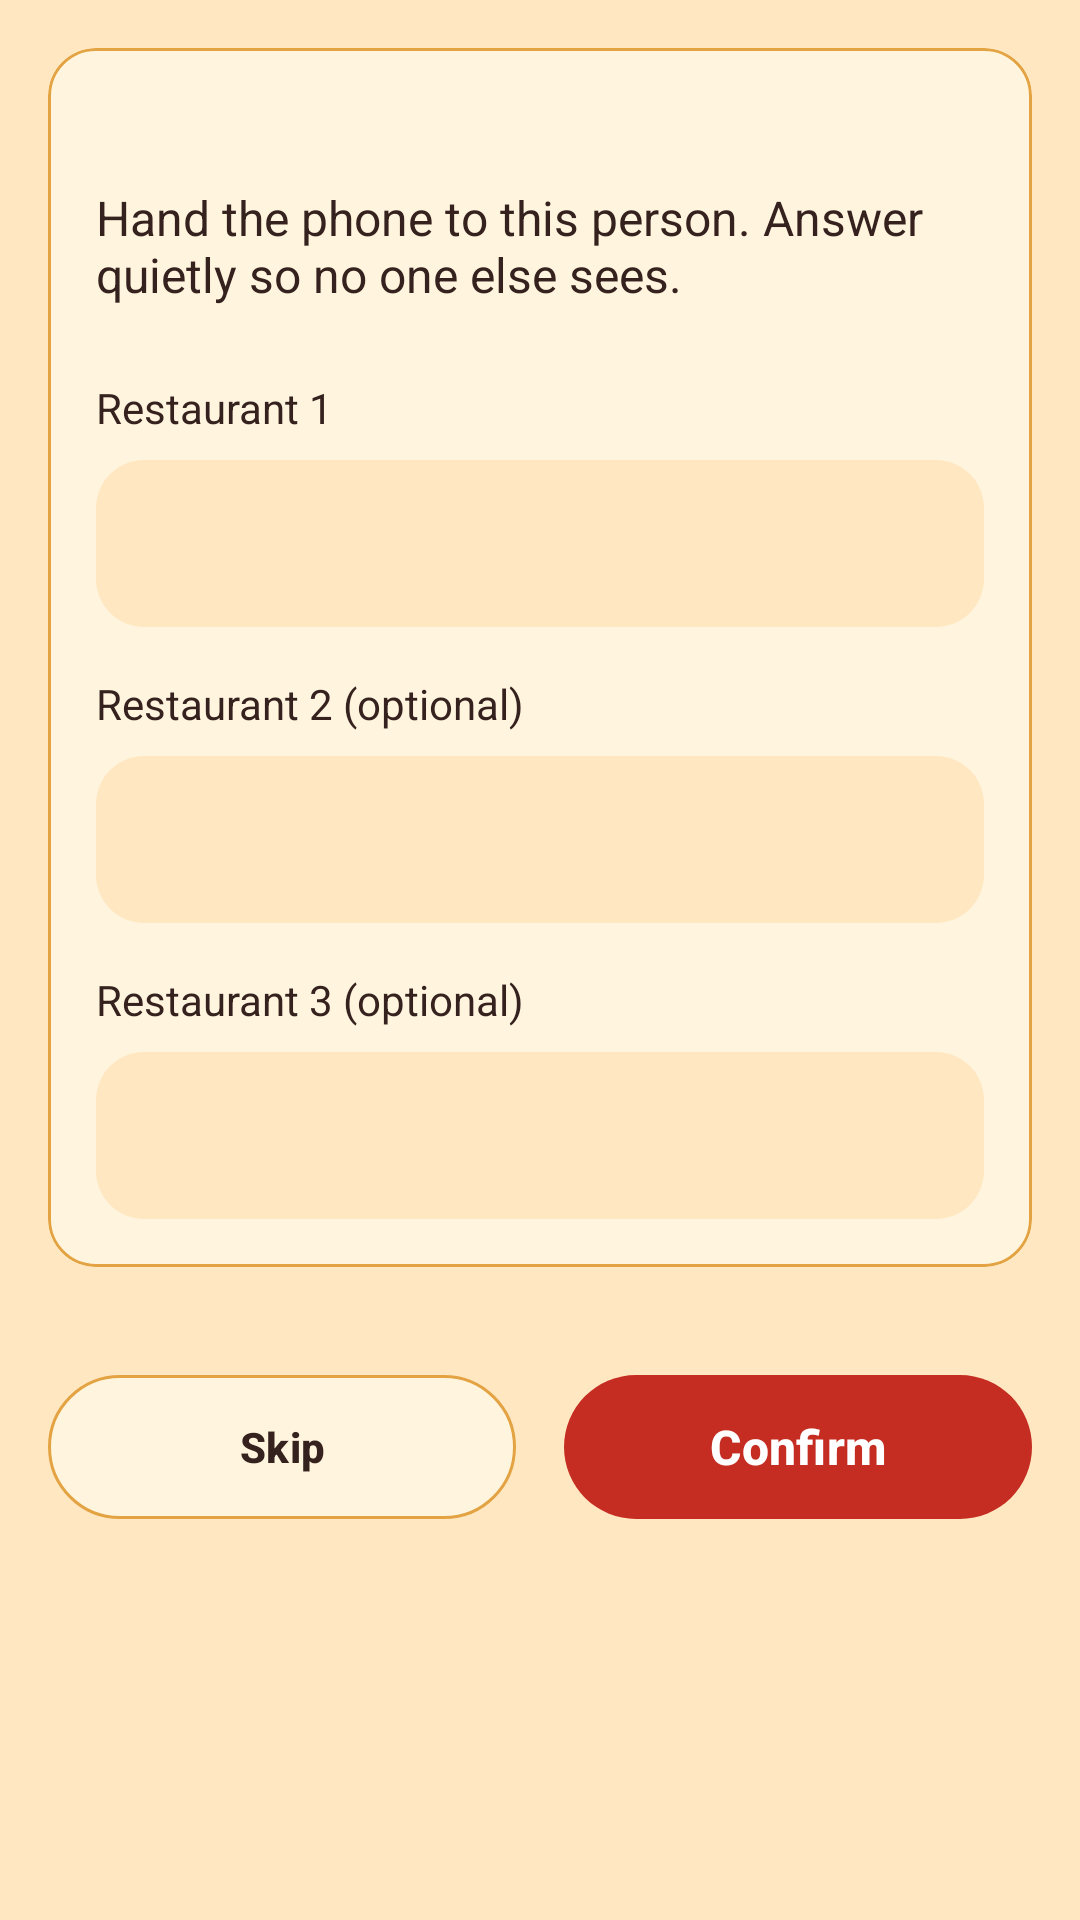

Android layout source for this screen:
<!-- AndroidManifest.xml: application theme Theme.LuckyShake -->
<!-- res/layout/activity_group_proposal.xml -->
<?xml version="1.0" encoding="utf-8"?>
<ScrollView xmlns:android="http://schemas.android.com/apk/res/android"
    xmlns:app="http://schemas.android.com/apk/res-auto"
    xmlns:tools="http://schemas.android.com/tools"
    android:id="@+id/group_proposal_root"
    android:layout_width="match_parent"
    android:layout_height="match_parent"
    android:fillViewport="true"
    android:background="@color/app_background"
    tools:context=".ui.group.GroupProposalActivity">

    <LinearLayout
        android:layout_width="match_parent"
        android:layout_height="wrap_content"
        android:orientation="vertical"
        android:padding="@dimen/spacing_md">

        
        <com.google.android.material.card.MaterialCardView
            style="@style/Widget.LuckyShake.Card"
            android:layout_width="match_parent"
            android:layout_height="wrap_content"
            android:layout_marginBottom="@dimen/spacing_md">

            <LinearLayout
                android:layout_width="match_parent"
                android:layout_height="wrap_content"
                android:orientation="vertical"
                android:padding="@dimen/spacing_md">

                
                <TextView
                    android:id="@+id/group_proposal_title_turn"
                    android:layout_width="match_parent"
                    android:layout_height="wrap_content"
                    android:textAppearance="@style/TextAppearance.Material3.TitleMedium"
                    android:textStyle="bold"
                    android:textColor="@color/app_on_surface"
                    android:layout_marginBottom="@dimen/spacing_sm"
                    tools:text="ถึงตาคนที่ 1 จาก 2" />

                
                <TextView
                    android:id="@+id/group_proposal_instructions"
                    android:layout_width="match_parent"
                    android:layout_height="wrap_content"
                    android:layout_marginBottom="@dimen/spacing_sm"
                    android:text="@string/group_proposal_msg_restaurant_hint"
                    android:textColor="@color/app_on_surface"
                    android:textSize="@dimen/text_body" />

                
                <TextView
                    android:layout_width="wrap_content"
                    android:layout_height="wrap_content"
                    android:layout_marginTop="@dimen/spacing_md"
                    android:labelFor="@+id/group_proposal_edit_restaurant_1"
                    android:text="@string/group_proposal_hint_restaurant_1"
                    android:textColor="@color/app_on_surface" />

                <com.google.android.material.textfield.TextInputLayout
                    android:id="@+id/group_proposal_layout_restaurant_1"
                    style="@style/Widget.Material3.TextInputLayout.FilledBox"
                    android:layout_width="match_parent"
                    android:layout_height="wrap_content"
                    android:layout_marginTop="@dimen/spacing_sm"
                    app:hintEnabled="false"
                    app:placeholderText="@string/group_proposal_hint_restaurant_example"
                    app:boxBackgroundColor="@color/app_background"
                    app:boxCornerRadiusTopStart="@dimen/corner_md"
                    app:boxCornerRadiusTopEnd="@dimen/corner_md"
                    app:boxCornerRadiusBottomStart="@dimen/corner_md"
                    app:boxCornerRadiusBottomEnd="@dimen/corner_md"
                    app:boxStrokeWidth="0dp"
                    app:boxStrokeWidthFocused="0dp">

                    <com.google.android.material.textfield.TextInputEditText
                        android:id="@+id/group_proposal_edit_restaurant_1"
                        android:layout_width="match_parent"
                        android:layout_height="wrap_content"
                        android:inputType="text"
                        android:maxLength="40"
                        android:maxLines="1" />
                </com.google.android.material.textfield.TextInputLayout>

                
                <TextView
                    android:layout_width="wrap_content"
                    android:layout_height="wrap_content"
                    android:layout_marginTop="@dimen/spacing_md"
                    android:labelFor="@+id/group_proposal_edit_restaurant_2"
                    android:text="@string/group_proposal_hint_restaurant_2"
                    android:textColor="@color/app_on_surface" />

                <com.google.android.material.textfield.TextInputLayout
                    android:id="@+id/group_proposal_layout_restaurant_2"
                    style="@style/Widget.Material3.TextInputLayout.FilledBox"
                    android:layout_width="match_parent"
                    android:layout_height="wrap_content"
                    android:layout_marginTop="@dimen/spacing_sm"
                    app:hintEnabled="false"
                    app:placeholderText="@string/group_proposal_hint_restaurant_example"
                    app:boxBackgroundColor="@color/app_background"
                    app:boxCornerRadiusTopStart="@dimen/corner_md"
                    app:boxCornerRadiusTopEnd="@dimen/corner_md"
                    app:boxCornerRadiusBottomStart="@dimen/corner_md"
                    app:boxCornerRadiusBottomEnd="@dimen/corner_md"
                    app:boxStrokeWidth="0dp"
                    app:boxStrokeWidthFocused="0dp">

                    <com.google.android.material.textfield.TextInputEditText
                        android:id="@+id/group_proposal_edit_restaurant_2"
                        android:layout_width="match_parent"
                        android:layout_height="wrap_content"
                        android:inputType="text"
                        android:maxLength="40"
                        android:maxLines="1" />
                </com.google.android.material.textfield.TextInputLayout>

                
                <TextView
                    android:layout_width="wrap_content"
                    android:layout_height="wrap_content"
                    android:layout_marginTop="@dimen/spacing_md"
                    android:labelFor="@+id/group_proposal_edit_restaurant_3"
                    android:text="@string/group_proposal_hint_restaurant_3"
                    android:textColor="@color/app_on_surface" />

                <com.google.android.material.textfield.TextInputLayout
                    android:id="@+id/group_proposal_layout_restaurant_3"
                    style="@style/Widget.Material3.TextInputLayout.FilledBox"
                    android:layout_width="match_parent"
                    android:layout_height="wrap_content"
                    android:layout_marginTop="@dimen/spacing_sm"
                    app:hintEnabled="false"
                    app:placeholderText="@string/group_proposal_hint_restaurant_example"
                    app:boxBackgroundColor="@color/app_background"
                    app:boxCornerRadiusTopStart="@dimen/corner_md"
                    app:boxCornerRadiusTopEnd="@dimen/corner_md"
                    app:boxCornerRadiusBottomStart="@dimen/corner_md"
                    app:boxCornerRadiusBottomEnd="@dimen/corner_md"
                    app:boxStrokeWidth="0dp"
                    app:boxStrokeWidthFocused="0dp">

                    <com.google.android.material.textfield.TextInputEditText
                        android:id="@+id/group_proposal_edit_restaurant_3"
                        android:layout_width="match_parent"
                        android:layout_height="wrap_content"
                        android:inputType="text"
                        android:maxLength="40"
                        android:maxLines="1" />
                </com.google.android.material.textfield.TextInputLayout>
            </LinearLayout>
        </com.google.android.material.card.MaterialCardView>

        
        <LinearLayout
            android:layout_width="match_parent"
            android:layout_height="wrap_content"
            android:layout_marginTop="@dimen/spacing_md"
            android:orientation="horizontal"
            android:baselineAligned="false">

            <com.google.android.material.button.MaterialButton
                android:id="@+id/group_proposal_btn_skip"
                style="@style/Widget.Material3.Button.OutlinedButton"
                android:layout_width="0dp"
                android:layout_height="wrap_content"
                android:layout_weight="1"
                android:layout_marginEnd="@dimen/spacing_sm"
                android:minHeight="56dp"
                android:text="@string/group_proposal_btn_skip"
                android:textColor="@color/app_on_surface"
                android:textStyle="bold"
                app:backgroundTint="@color/app_surface"
                app:cornerRadius="28dp"
                app:strokeColor="@color/app_accent" />

            <com.google.android.material.button.MaterialButton
                android:id="@+id/group_proposal_btn_confirm"
                style="@style/Widget.LuckyShake.Button.Primary"
                android:layout_width="0dp"
                android:layout_height="wrap_content"
                android:layout_weight="1"
                android:layout_marginStart="@dimen/spacing_sm"
                android:minHeight="56dp"
                android:text="@string/group_proposal_btn_confirm"
                android:textStyle="bold"
                app:cornerRadius="28dp" />
        </LinearLayout>
    </LinearLayout>
</ScrollView>
<!-- resources referenced by this layout -->
<resources>
  <color name="app_accent">#E4A342</color>
  <color name="app_background">#FFE7C2</color>
  <color name="app_on_surface">#35211D</color>
  <color name="app_surface">#FFF5DF</color>
  <dimen name="corner_md">16dp</dimen>
  <dimen name="spacing_md">16dp</dimen>
  <dimen name="spacing_sm">8dp</dimen>
  <dimen name="text_body">16sp</dimen>
  <string name="group_proposal_btn_confirm">Confirm</string>
  <string name="group_proposal_btn_skip">Skip</string>
  <string name="group_proposal_hint_restaurant_1">Restaurant 1</string>
  <string name="group_proposal_hint_restaurant_2">Restaurant 2 (optional)</string>
  <string name="group_proposal_hint_restaurant_3">Restaurant 3 (optional)</string>
  <string name="group_proposal_hint_restaurant_example">e.g. Uncle Chai’s</string>
  <string name="group_proposal_msg_restaurant_hint">Hand the phone to this person. Answer quietly so no one else sees.</string>
  <style name="Widget.LuckyShake.Button.Primary" parent="Widget.Material3.Button">
          <item name="backgroundTint">@color/lucky_shake_button_background</item>
          <item name="android:textColor">@color/lucky_shake_button_text</item>
          <item name="android:minHeight">@dimen/button_min_height</item>
          <item name="android:textSize">@dimen/text_body</item>
          <item name="cornerRadius">@dimen/corner_md</item>
      </style>
  <style name="Widget.LuckyShake.Card" parent="Widget.Material3.CardView.Outlined">
          <item name="cardBackgroundColor">@color/app_surface</item>
          <item name="cardCornerRadius">@dimen/corner_md</item>
          <item name="strokeColor">@color/app_accent</item>
      </style>
  <style name="Theme.LuckyShake" parent="Base.Theme.LuckyShake" />
  <dimen name="button_min_height">48dp</dimen>
  <style name="Base.Theme.LuckyShake" parent="Theme.Material3.DayNight.NoActionBar">
          <item name="colorPrimary">@color/app_primary</item>
          <item name="colorOnPrimary">@color/app_on_primary</item>
          <item name="android:textColorLink">@color/app_link</item>
          <item name="colorSecondary">@color/app_accent</item>
          <item name="colorSurface">@color/app_surface</item>
          <item name="colorOnSurface">@color/app_on_surface</item>
          <item name="android:colorBackground">@color/app_background</item>
          <item name="colorOnBackground">@color/app_on_surface</item>
      </style>
  <color name="app_primary">#C52D22</color>
  <color name="app_on_primary">#FFFFFF</color>
  <color name="app_link">#8F1D16</color>
</resources>
